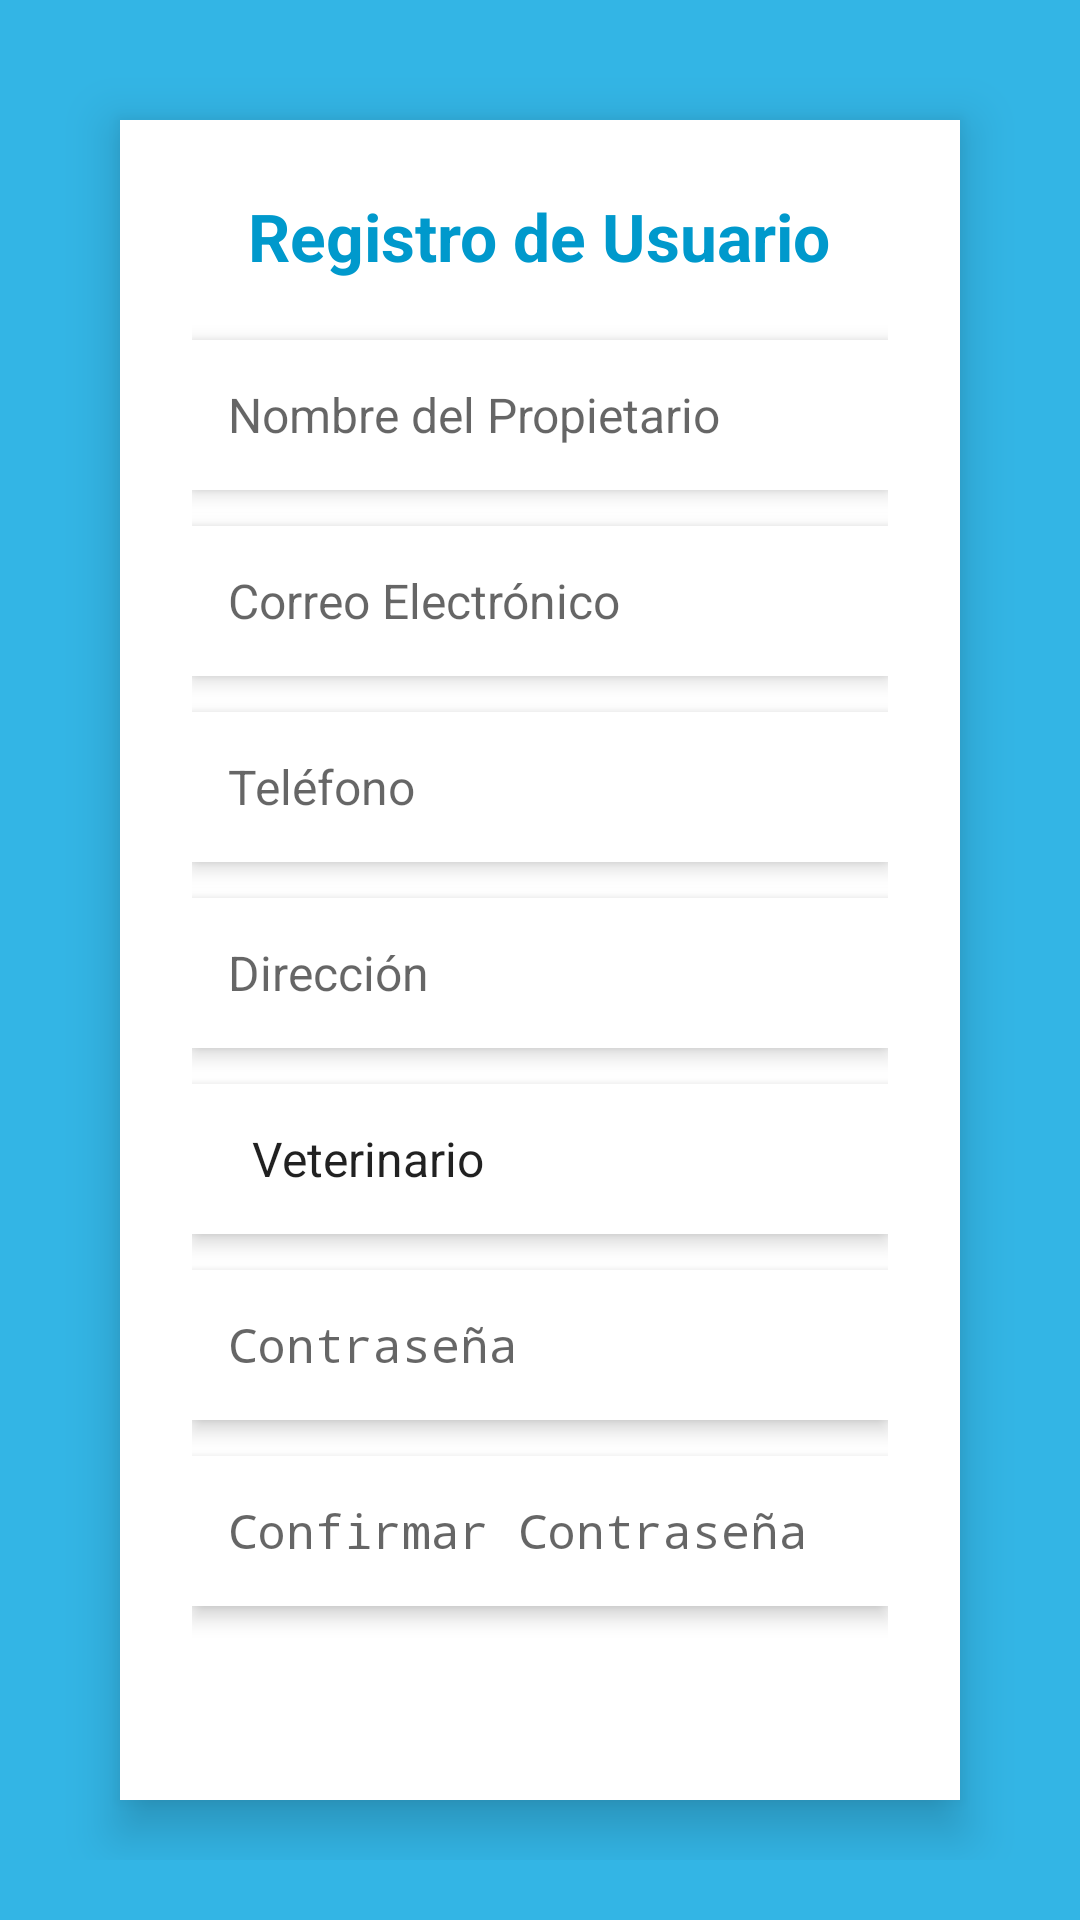

Android layout source for this screen:
<!-- AndroidManifest.xml: application theme Theme.PetDaily -->
<!-- res/layout/activity_registro_usuarios.xml -->
<RelativeLayout xmlns:android="http://schemas.android.com/apk/res/android" android:layout_width="match_parent" android:layout_height="match_parent" android:background="@android:color/holo_blue_light" android:padding="20dp">
    <LinearLayout android:layout_width="match_parent" android:layout_height="wrap_content" android:orientation="vertical" android:padding="24dp" android:background="@android:color/white" android:elevation="10dp" android:layout_gravity="center" android:layout_margin="20dp" android:gravity="center_horizontal" android:paddingBottom="30dp" android:layout_centerInParent="true" android:backgroundTint="@android:color/white" android:paddingTop="30dp" android:radius="25dp">
        <TextView android:layout_width="wrap_content" android:layout_height="wrap_content" android:text="Registro de Usuario" android:textSize="22sp" android:textStyle="bold" android:textColor="@android:color/holo_blue_dark" android:gravity="center" android:layout_marginBottom="20dp"/>
        <EditText android:id="@+id/etNombreUsuario" android:layout_width="match_parent" android:layout_height="50dp" android:hint="Nombre del Propietario" android:padding="12dp" android:background="@android:color/white" android:layout_marginBottom="12dp" android:elevation="4dp" android:textColor="@android:color/black" android:textSize="16sp"/>
        <EditText android:id="@+id/etEmail" android:layout_width="match_parent" android:layout_height="50dp" android:hint="Correo Electrónico" android:padding="12dp" android:background="@android:color/white" android:layout_marginBottom="12dp" android:elevation="4dp" android:textColor="@android:color/black" android:textSize="16sp"/>
        <EditText android:id="@+id/etTelefono" android:layout_width="match_parent" android:layout_height="50dp" android:hint="Teléfono" android:padding="12dp" android:background="@android:color/white" android:layout_marginBottom="12dp" android:elevation="4dp" android:textColor="@android:color/black" android:textSize="16sp"/>
        <EditText android:id="@+id/etDireccion" android:layout_width="match_parent" android:layout_height="50dp" android:hint="Dirección" android:padding="12dp" android:background="@android:color/white" android:layout_marginBottom="12dp" android:elevation="4dp" android:textColor="@android:color/black" android:textSize="16sp"/>
        <Spinner android:id="@+id/spinnerTipoUsuario" android:layout_width="match_parent" android:layout_height="50dp" android:layout_marginBottom="12dp" android:background="@android:color/white" android:elevation="4dp" android:padding="12dp" android:spinnerMode="dropdown" android:entries="@array/rol"/>
        <EditText android:id="@+id/etContrasena" android:layout_width="match_parent" android:layout_height="50dp" android:hint="Contraseña" android:padding="12dp" android:background="@android:color/white" android:layout_marginBottom="12dp" android:elevation="4dp" android:inputType="textPassword" android:textColor="@android:color/black" android:textSize="16sp"/>
        <EditText android:id="@+id/etConfirmarContrasena" android:layout_width="match_parent" android:layout_height="50dp" android:hint="Confirmar Contraseña" android:padding="12dp" android:background="@android:color/white" android:layout_marginBottom="20dp" android:elevation="4dp" android:inputType="textPassword" android:textColor="@android:color/black" android:textSize="16sp"/>
        <Button android:id="@+id/btnRegistrarUsuario" android:layout_width="match_parent" android:layout_height="50dp" android:text="Registrarse" android:backgroundTint="@android:color/holo_blue_dark" android:textColor="@android:color/white" android:textSize="18sp" android:layout_marginTop="16dp" android:elevation="6dp"/>
    </LinearLayout>
</RelativeLayout>
<!-- resources referenced by this layout -->
<resources>
  <string-array name="rol">
          <item>Veterinario</item>
          <item>Entrenador</item>
          <item>Dueño</item>
      </string-array>
  <style name="Theme.PetDaily" parent="android:Theme.Material.Light.NoActionBar" />
</resources>
